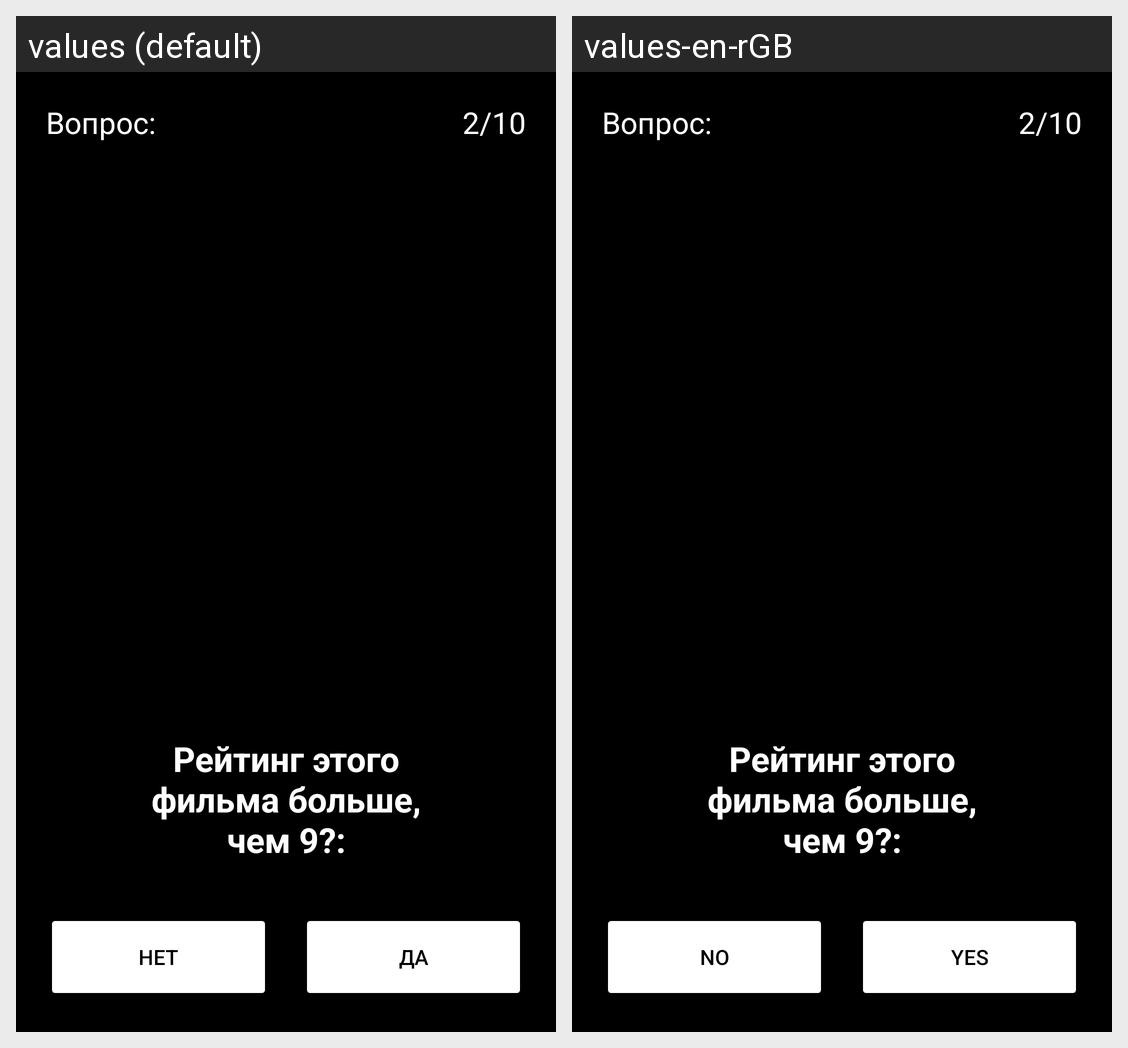

The Android screen above is rendered under two locales of the same app. Produce the string resources it draws, with the default and per-locale values.
Android screen res/layout/activity_rank.xml rendered under 2 locales, left to right: values (default), values-en-rGB. Device: Nexus 5 (rendered at 1080×1920; each locale shown at half size, 540×960, under a caption strip naming it); theme Theme.MaterialComponents.DayNight.NoActionBar.
Strings drawn on this screen, with the default value and each locale's value (text and hints the layout hard-codes, and strings that could not be matched under every locale, appear in the picture but are not listed):

Question
  values: Вопрос:
  values-en-rGB: Вопрос:  [not translated; the default value is used]

list_number
  values: 2/10
  values-en-rGB: 2/10  [not translated; the default value is used]

raiting
  values: Рейтинг этого фильма больше, чем 9?:
  values-en-rGB: Рейтинг этого фильма больше, чем 9?:  [not translated; the default value is used]

Not
  values: Нет
  values-en-rGB: No

Yes
  values: Да
  values-en-rGB: Yes
